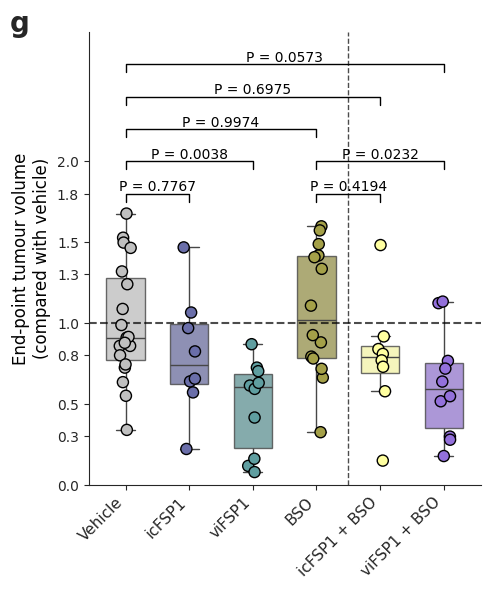

Generate this figure with matplotlib:
import sys
import matplotlib.pyplot as plt
import seaborn as sns
import pandas as pd
import numpy as np

def generate_chart(output_filename):
    # 1. Data Preparation
    # Extracting non-NaN values from the provided source table
    data = {
        "Vehicle": [
            1.67691414, 0.85776341, 0.85776341, 1.52754235, 0.79955316, 
            0.98719009, 0.5492265, 0.90853999, 1.4973423, 0.33816465, 
            0.91338701, 1.08661299, 1.3186889, 0.72344104, 0.633546, 
            1.23962408, 0.7431799, 1.46442985, 0.87709022
        ],
        "icFSP1": [
            0.63799637, 0.9680146, 0.82384558, 1.06462968, 0.21999558, 
            0.57015749, 1.46761419, 0.65525489
        ],
        "viFSP1": [
            0.414588, 0.11516141, 0.86840956, 0.15949909, 0.07711164, 
            0.61260379, 0.72365508, 0.59192079, 0.70135255, 0.62916065
        ],
        "BSO": [
            0.661774471, 1.4176097, 0.323789802, 1.406779054, 1.597920275, 
            1.487901399, 1.107086638, 1.572788207, 0.791496725, 0.879682758, 
            0.779937778, 0.924634707, 0.716008452, 1.334819278
        ],
        "icFSP1 + BSO": [
            1.48194219, 0.91662165, 0.14804192, 0.83834204, 0.80823838, 
            0.57720985, 0.76833597, 0.72874142
        ],
        "viFSP1 + BSO": [
            0.17624038, 0.29652135, 0.2772585, 1.12237907, 1.13213888, 
            0.76512095, 0.51511285, 0.71736243, 0.6371418, 0.54660466
        ]
    }

    # Convert to DataFrame for Seaborn
    df_list = []
    for group, values in data.items():
        for val in values:
            df_list.append({'Group': group, 'Value': val})
    df = pd.DataFrame(df_list)

    # 2. Plot Setup
    # Define colors based on visual inspection of the chart
    colors = [
        "#C0C0C0",  # Vehicle (Grey)
        "#6A6EA9",  # icFSP1 (Slate Blue/Purple)
        "#5F9EA0",  # viFSP1 (Teal)
        "#A4A048",  # BSO (Olive)
        "#FFFFA0",  # icFSP1 + BSO (Pale Yellow)
        "#9370DB"   # viFSP1 + BSO (Medium Purple)
    ]
    
    sns.set_style("ticks")
    fig, ax = plt.subplots(figsize=(5, 6))

    # 3. Draw Plots
    # Boxplot
    sns.boxplot(
        data=df, x='Group', y='Value', 
        palette=colors, 
        width=0.6, 
        linewidth=1, 
        fliersize=0, # Hide outliers as we will plot points
        ax=ax,
        boxprops=dict(alpha=0.8) # Slight transparency
    )

    # Swarm/Strip plot for individual points
    sns.stripplot(
        data=df, x='Group', y='Value', 
        palette=colors, 
        size=8, 
        linewidth=1, 
        edgecolor='black', 
        jitter=True,
        ax=ax
    )

    # 4. Reference Lines
    # Horizontal dashed line at y=1.0
    ax.axhline(y=1.0, color='black', linestyle='--', linewidth=1.5, alpha=0.7)
    
    # Vertical dashed line separating single treatments from combinations
    # Between index 3 (BSO) and 4 (icFSP1 + BSO)
    ax.axvline(x=3.5, color='black', linestyle='--', linewidth=1, alpha=0.7)

    # 5. Statistical Annotations
    # Helper function to draw significance brackets
    def draw_significance(ax, x1, x2, y, p_value):
        h = 0.05  # height of the bracket legs
        col = 'k' # color
        
        # Draw the bracket
        ax.plot([x1, x1, x2, x2], [y, y+h, y+h, y], lw=1, c=col)
        
        # Add text
        text = f"P = {p_value}"
        ax.text((x1+x2)*.5, y+h, text, ha='center', va='bottom', color=col, fontsize=10)

    # Coordinates for groups
    # Vehicle=0, icFSP1=1, viFSP1=2, BSO=3, icFSP1+BSO=4, viFSP1+BSO=5
    
    # Define y-positions for stacking annotations to match the image layout
    # Base max value is around 1.7. We need to stack upwards.
    
    # Level 1 (Lowest)
    draw_significance(ax, 0, 1, 1.75, "0.7767") # Vehicle vs icFSP1
    draw_significance(ax, 3, 4, 1.75, "0.4194") # BSO vs icFSP1+BSO
    
    # Level 2
    draw_significance(ax, 0, 2, 1.95, "0.0038") # Vehicle vs viFSP1
    draw_significance(ax, 3, 5, 1.95, "0.0232") # BSO vs viFSP1+BSO
    
    # Level 3
    draw_significance(ax, 0, 3, 2.15, "0.9974") # Vehicle vs BSO
    
    # Level 4
    draw_significance(ax, 0, 4, 2.35, "0.6975") # Vehicle vs icFSP1+BSO
    
    # Level 5 (Highest)
    draw_significance(ax, 0, 5, 2.55, "0.0573") # Vehicle vs viFSP1+BSO

    # 6. Formatting
    # Y-axis
    ax.set_ylabel("End-point tumour volume\n(compared with vehicle)", fontsize=12, color='black')
    ax.set_ylim(0, 2.8) # Adjust limit to fit annotations
    ax.set_yticks([0, 0.3, 0.5, 0.8, 1.0, 1.3, 1.5, 1.8, 2.0])
    
    # X-axis
    ax.set_xlabel("")
    ax.set_xticklabels(
        ["Vehicle", "icFSP1", "viFSP1", "BSO", "icFSP1 + BSO", "viFSP1 + BSO"], 
        rotation=45, ha='right', fontsize=11
    )
    
    # Title "g"
    ax.text(-0.15, 1.05, "g", transform=ax.transAxes, fontsize=20, fontweight='bold', va='top', ha='right')

    # Remove top and right spines
    sns.despine()

    # Save output
    plt.tight_layout()
    plt.savefig(output_filename, dpi=300, bbox_inches='tight')
    print(f"Chart saved to {output_filename}")

if __name__ == "__main__":
    output_file = "output.png"
    if len(sys.argv) > 1:
        output_file = sys.argv[1]
    generate_chart(output_file)
